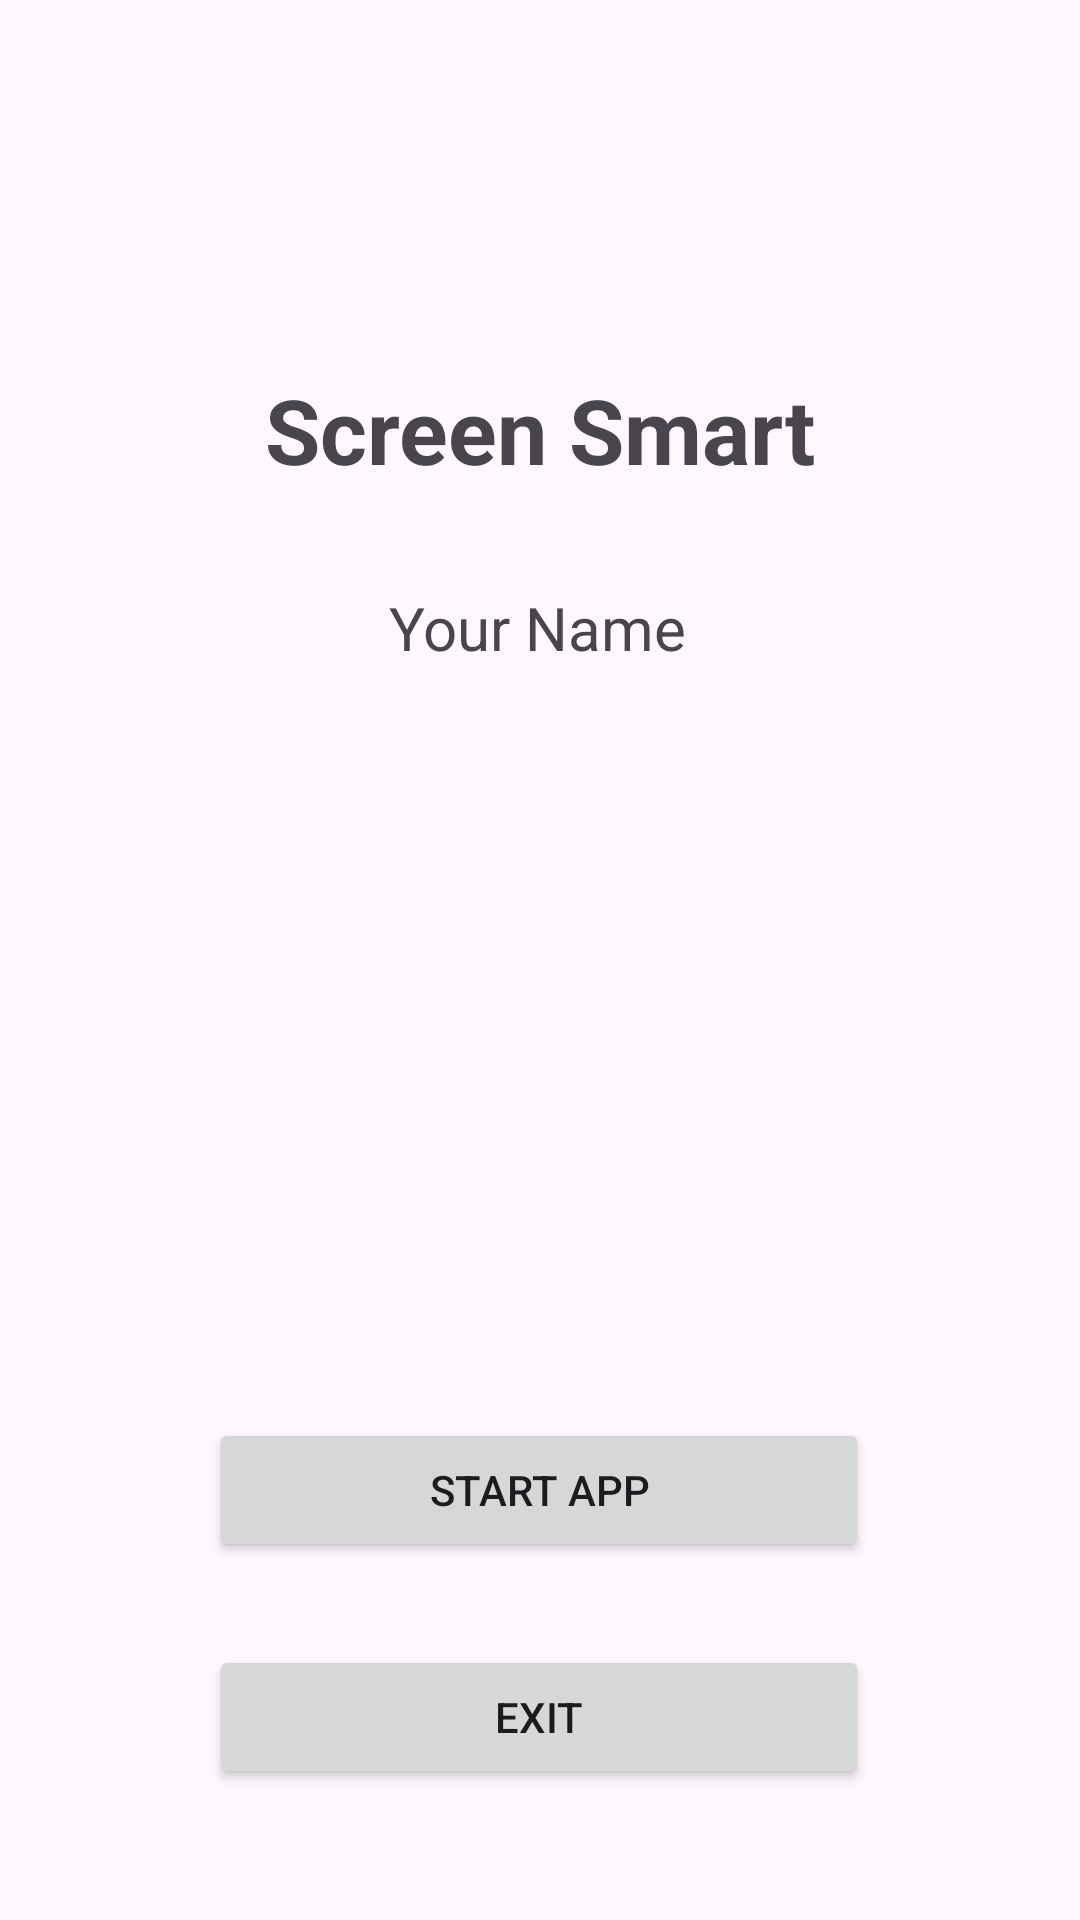

Android layout source for this screen:
<!-- AndroidManifest.xml: application theme Theme.PracticumPractice2024 -->
<!-- res/layout/activity_main.xml -->
<?xml version="1.0" encoding="utf-8"?>
<androidx.constraintlayout.widget.ConstraintLayout xmlns:android="http://schemas.android.com/apk/res/android"
    xmlns:app="http://schemas.android.com/apk/res-auto"
    xmlns:tools="http://schemas.android.com/tools"
    android:id="@+id/main"
    android:layout_width="match_parent"
    android:layout_height="match_parent"
    tools:context=".MainActivity">

    <TextView
        android:id="@+id/txtTitle"
        android:layout_width="wrap_content"
        android:layout_height="wrap_content"
        android:text="Screen Smart"
        android:textSize="30sp"
        android:textStyle="bold"
        app:layout_constraintBottom_toBottomOf="parent"
        app:layout_constraintEnd_toEndOf="parent"
        app:layout_constraintStart_toStartOf="parent"
        app:layout_constraintTop_toTopOf="parent"
        app:layout_constraintVertical_bias="0.205" />

    <TextView
        android:id="@+id/txtName"
        android:layout_width="wrap_content"
        android:layout_height="wrap_content"
        android:layout_marginTop="20dp"
        android:text="Your Name"
        android:textSize="20sp"
        app:layout_constraintBottom_toBottomOf="parent"
        app:layout_constraintEnd_toEndOf="parent"
        app:layout_constraintHorizontal_bias="0.498"
        app:layout_constraintStart_toStartOf="parent"
        app:layout_constraintTop_toBottomOf="@id/txtTitle"
        app:layout_constraintVertical_bias="0.029" />

    <Button
        android:id="@+id/btnStart"
        android:layout_width="220dp"
        android:layout_height="wrap_content"
        android:layout_marginBottom="20dp"
        android:text="Start App"
        app:layout_constraintBottom_toTopOf="@id/btnExit"
        app:layout_constraintEnd_toEndOf="parent"
        app:layout_constraintHorizontal_bias="0.497"
        app:layout_constraintStart_toStartOf="parent"
        app:layout_constraintTop_toTopOf="parent"
        app:layout_constraintVertical_bias="0.984" />

    <Button
        android:id="@+id/btnExit"
        android:layout_width="220dp"
        android:layout_height="wrap_content"
        android:text="Exit"
        app:layout_constraintBottom_toBottomOf="parent"
        app:layout_constraintEnd_toEndOf="parent"
        app:layout_constraintHorizontal_bias="0.497"
        app:layout_constraintStart_toStartOf="parent"
        app:layout_constraintTop_toTopOf="parent"
        app:layout_constraintVertical_bias="0.926" />

</androidx.constraintlayout.widget.ConstraintLayout>
<!-- resources referenced by this layout -->
<resources>
  <style name="Theme.PracticumPractice2024" parent="Base.Theme.PracticumPractice2024" />
  <style name="Base.Theme.PracticumPractice2024" parent="Theme.Material3.DayNight.NoActionBar">
          
          
      </style>
</resources>
